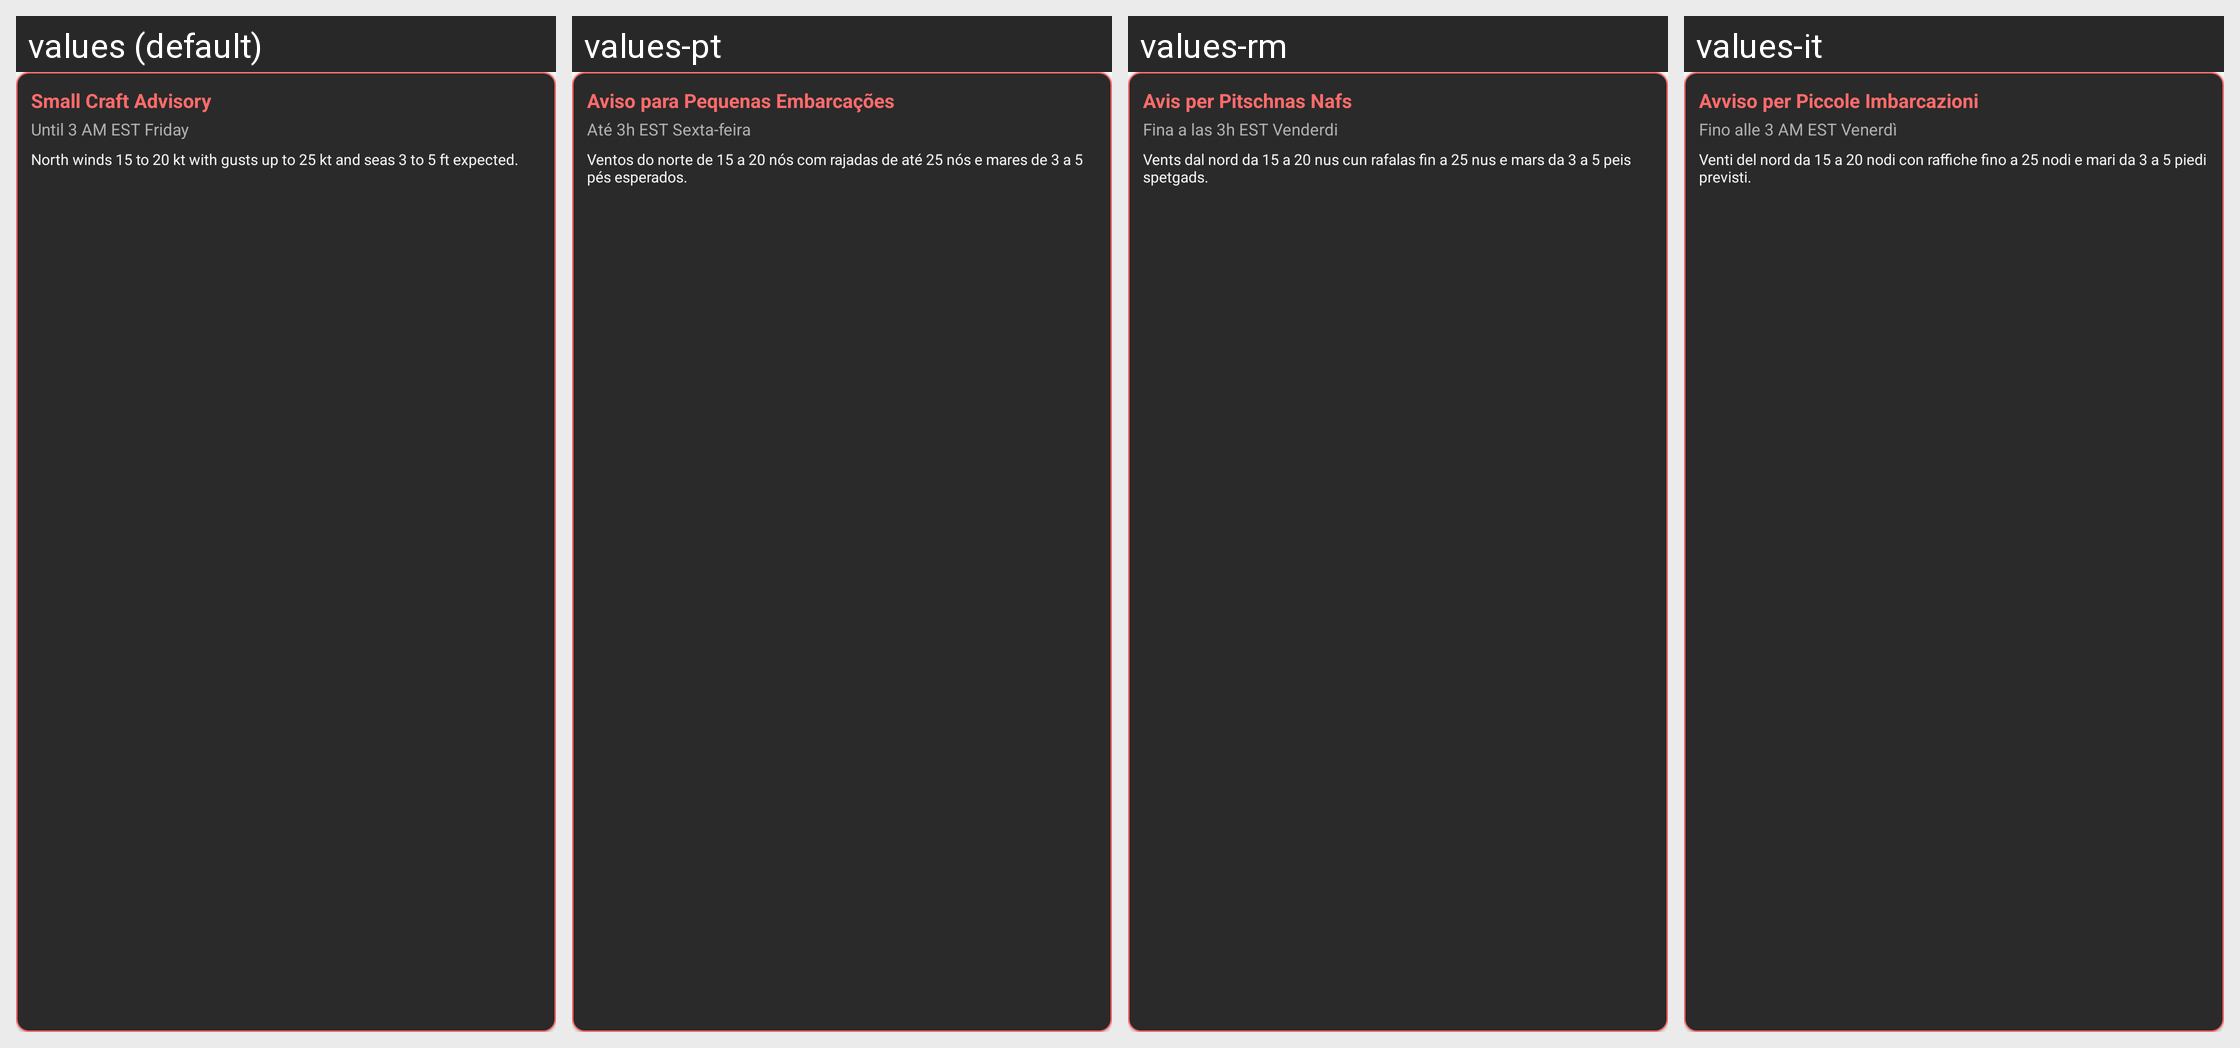

The same Android screen rendered under several of its app's locales, left to right. List the strings drawn on it with the default value and each locale's translation.
Android screen res/layout/weather_alert_item.xml rendered under 4 locales, left to right: values (default), values-pt, values-rm, values-it. Device: Nexus 5 (rendered at 1080×1920; each locale shown at half size, 540×960, under a caption strip naming it); theme Theme.TakLite.
Other locales in the repository, not shown: values-de, values-es, values-fr.
Strings drawn on this screen, with the default value and each locale's value (text and hints the layout hard-codes, and strings that could not be matched under every locale, appear in the picture but are not listed):

small_craft_advisory_short
  values: Small Craft Advisory
  values-pt: Aviso para Pequenas Embarcações
  values-rm: Avis per Pitschnas Nafs
  values-it: Avviso per Piccole Imbarcazioni

until_time_example
  values: Until 3 AM EST Friday
  values-pt: Até 3h EST Sexta-feira
  values-rm: Fina a las 3h EST Venderdi
  values-it: Fino alle 3 AM EST Venerdì

north_winds_expected_example
  values: North winds 15 to 20 kt with gusts up to 25 kt and seas 3 to 5 ft expected.
  values-pt: Ventos do norte de 15 a 20 nós com rajadas de até 25 nós e mares de 3 a 5 pés esperados.
  values-rm: Vents dal nord da 15 a 20 nus cun rafalas fin a 25 nus e mars da 3 a 5 peis spetgads.
  values-it: Venti del nord da 15 a 20 nodi con raffiche fino a 25 nodi e mari da 3 a 5 piedi previsti.
